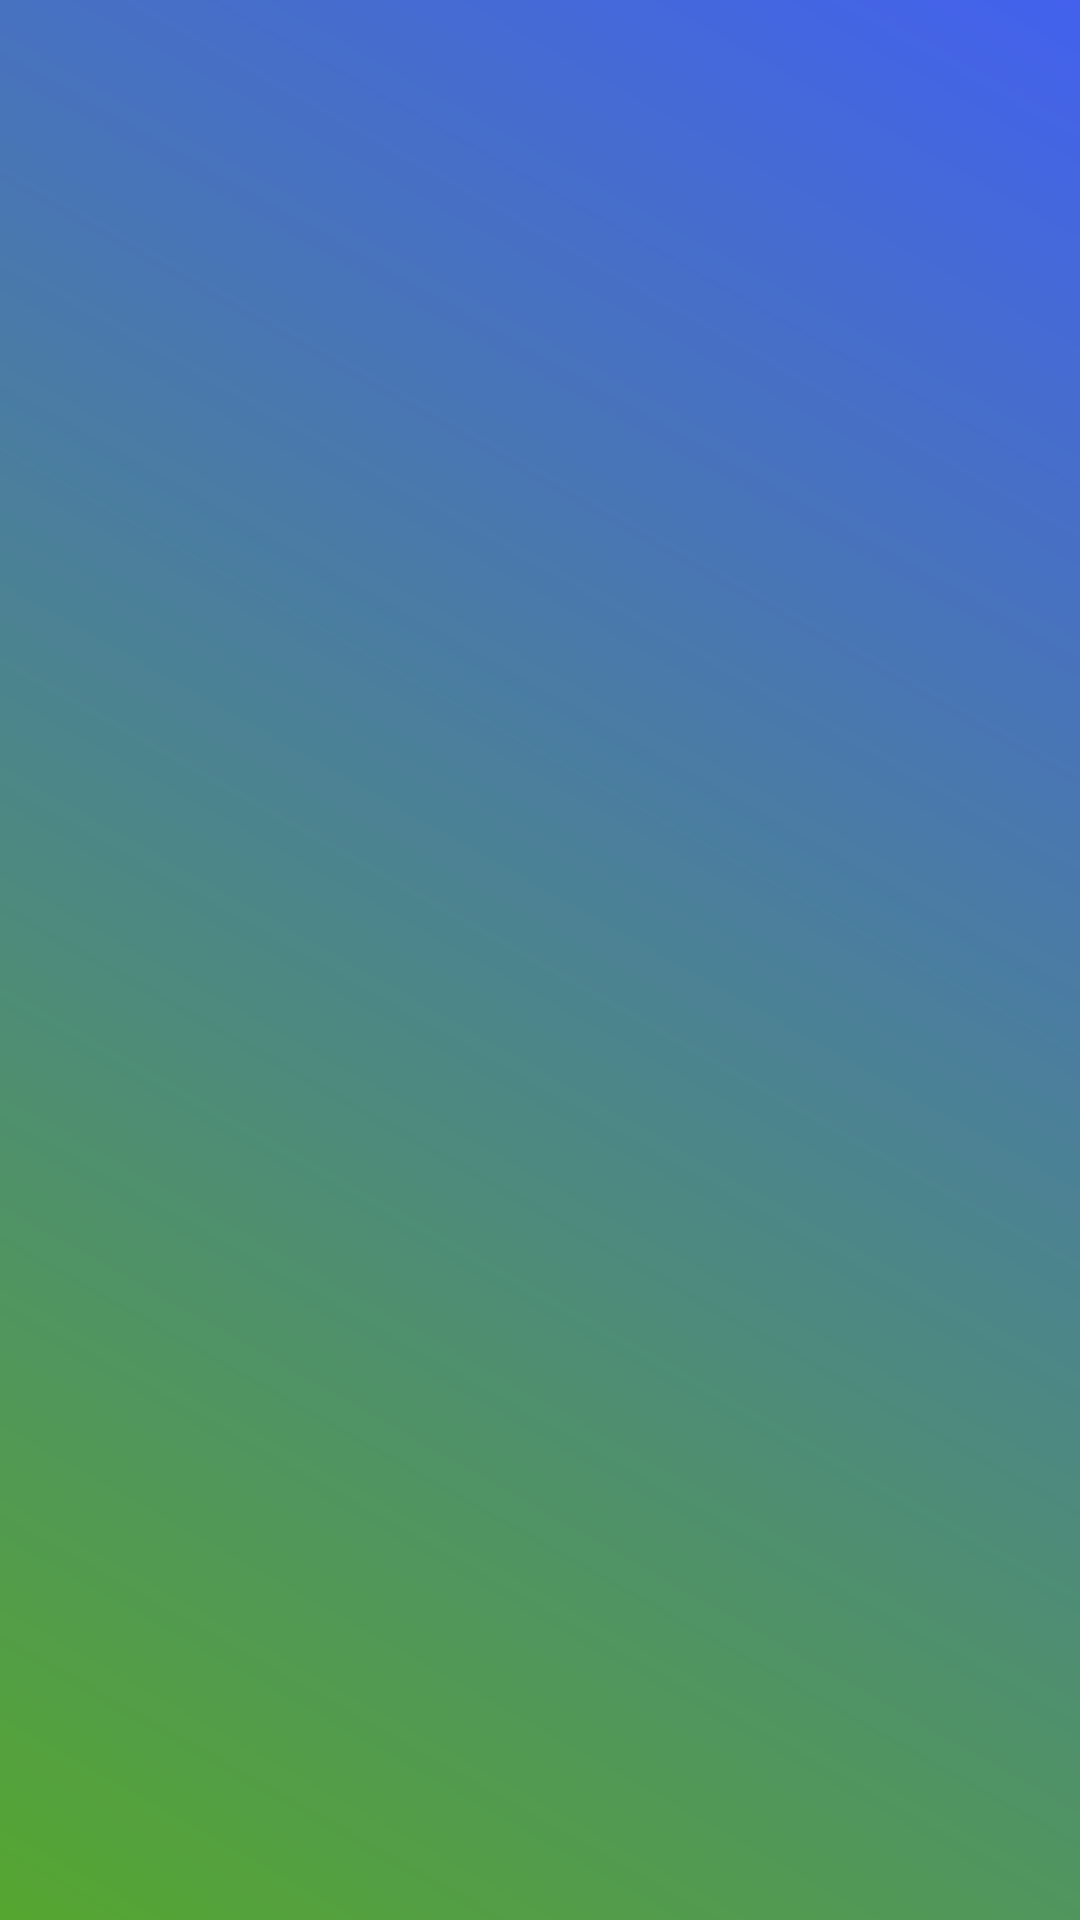

Android layout source for this screen:
<!-- AndroidManifest.xml: application theme Theme.InanceManager -->
<!-- res/layout/alert_dialog.xml -->
<?xml version="1.0" encoding="utf-8"?>
<androidx.constraintlayout.widget.ConstraintLayout xmlns:android="http://schemas.android.com/apk/res/android"
    xmlns:app="http://schemas.android.com/apk/res-auto"
    xmlns:tools="http://schemas.android.com/tools"
    android:background="@drawable/gradient_main"
    android:padding="24dp"
    android:layout_width="match_parent"
    android:layout_height="match_parent">


    <TextView
        android:id="@+id/tv_title_dialog"
        android:layout_width="match_parent"
        android:layout_height="wrap_content"
        android:textAlignment="textStart"
        android:textColor="@color/white"
        android:textSize="20sp"
        android:fontFamily="sans-serif-black"
        app:layout_constraintEnd_toEndOf="parent"
        app:layout_constraintStart_toStartOf="parent"
        app:layout_constraintTop_toTopOf="parent"
        tools:text="Title" />

    <TextView
        android:id="@+id/tv_message_dialog"
        android:layout_width="match_parent"
        android:layout_height="wrap_content"
        android:layout_marginTop="8dp"
        android:textAlignment="textStart"
        android:textColor="@color/white_transparent"
        android:textSize="16sp"
        android:fontFamily="sans-serif-black"
        app:layout_constraintEnd_toEndOf="parent"
        app:layout_constraintStart_toStartOf="parent"
        app:layout_constraintTop_toBottomOf="@+id/tv_title_dialog"
        tools:text="Message example" />

    <TextView
        android:id="@+id/tv_negative_dialog"
        android:layout_width="wrap_content"
        android:layout_height="wrap_content"
        android:layout_marginEnd="32dp"
        android:layout_weight="1"
        android:background="?selectableItemBackground"
        android:textAlignment="textEnd"
        android:textColor="@color/green"
        android:textSize="18sp"
        android:fontFamily="sans-serif-black"
        app:layout_constraintEnd_toStartOf="@+id/tv_positive_dialog"
        app:layout_constraintTop_toTopOf="@+id/tv_positive_dialog"
        tools:text="Cancel" />

    <TextView
        android:id="@+id/tv_positive_dialog"
        android:layout_width="wrap_content"
        android:layout_height="wrap_content"
        android:layout_marginTop="16dp"
        android:layout_marginEnd="16dp"
        android:layout_weight="2"
        android:background="?selectableItemBackground"
        android:textAlignment="textEnd"
        android:fontFamily="sans-serif-black"
        android:textColor="@color/green"
        android:textSize="18sp"
        app:layout_constraintEnd_toEndOf="parent"
        app:layout_constraintTop_toBottomOf="@+id/tv_message_dialog"
        tools:text="Accept" />

</androidx.constraintlayout.widget.ConstraintLayout>
<!-- resources referenced by this layout -->
<resources>
  <color name="green">#FF55A630</color>
  <color name="white">#FFFFFFFF</color>
  <color name="white_transparent">#AFFFFFFF</color>
  <!-- drawable gradient_main (drawable) -->
  <?xml version="1.0" encoding="utf-8"?>
  <shape xmlns:android="http://schemas.android.com/apk/res/android"
      android:shape="rectangle">
      <gradient
          android:startColor="@color/blue"
          android:endColor="@color/green"
          android:angle="225"/>
  </shape>
  <style name="Theme.InanceManager" parent="Theme.MaterialComponents.DayNight.NoActionBar">
          <item name="colorPrimary">@color/green</item>
          <item name="colorPrimaryVariant">@color/green</item>
          <item name="colorOnPrimary">@color/white</item>
          <item name="colorSecondary">@color/green</item>
          <item name="colorSecondaryVariant">@color/green</item>
          <item name="colorOnSecondary">@color/white</item>
          <item name="android:windowTranslucentStatus">true</item>
          <item name="android:windowTranslucentNavigation">true</item>
          <item name="android:fitsSystemWindows">true</item>
      </style>
  <color name="blue">#FF4361EE</color>
</resources>
